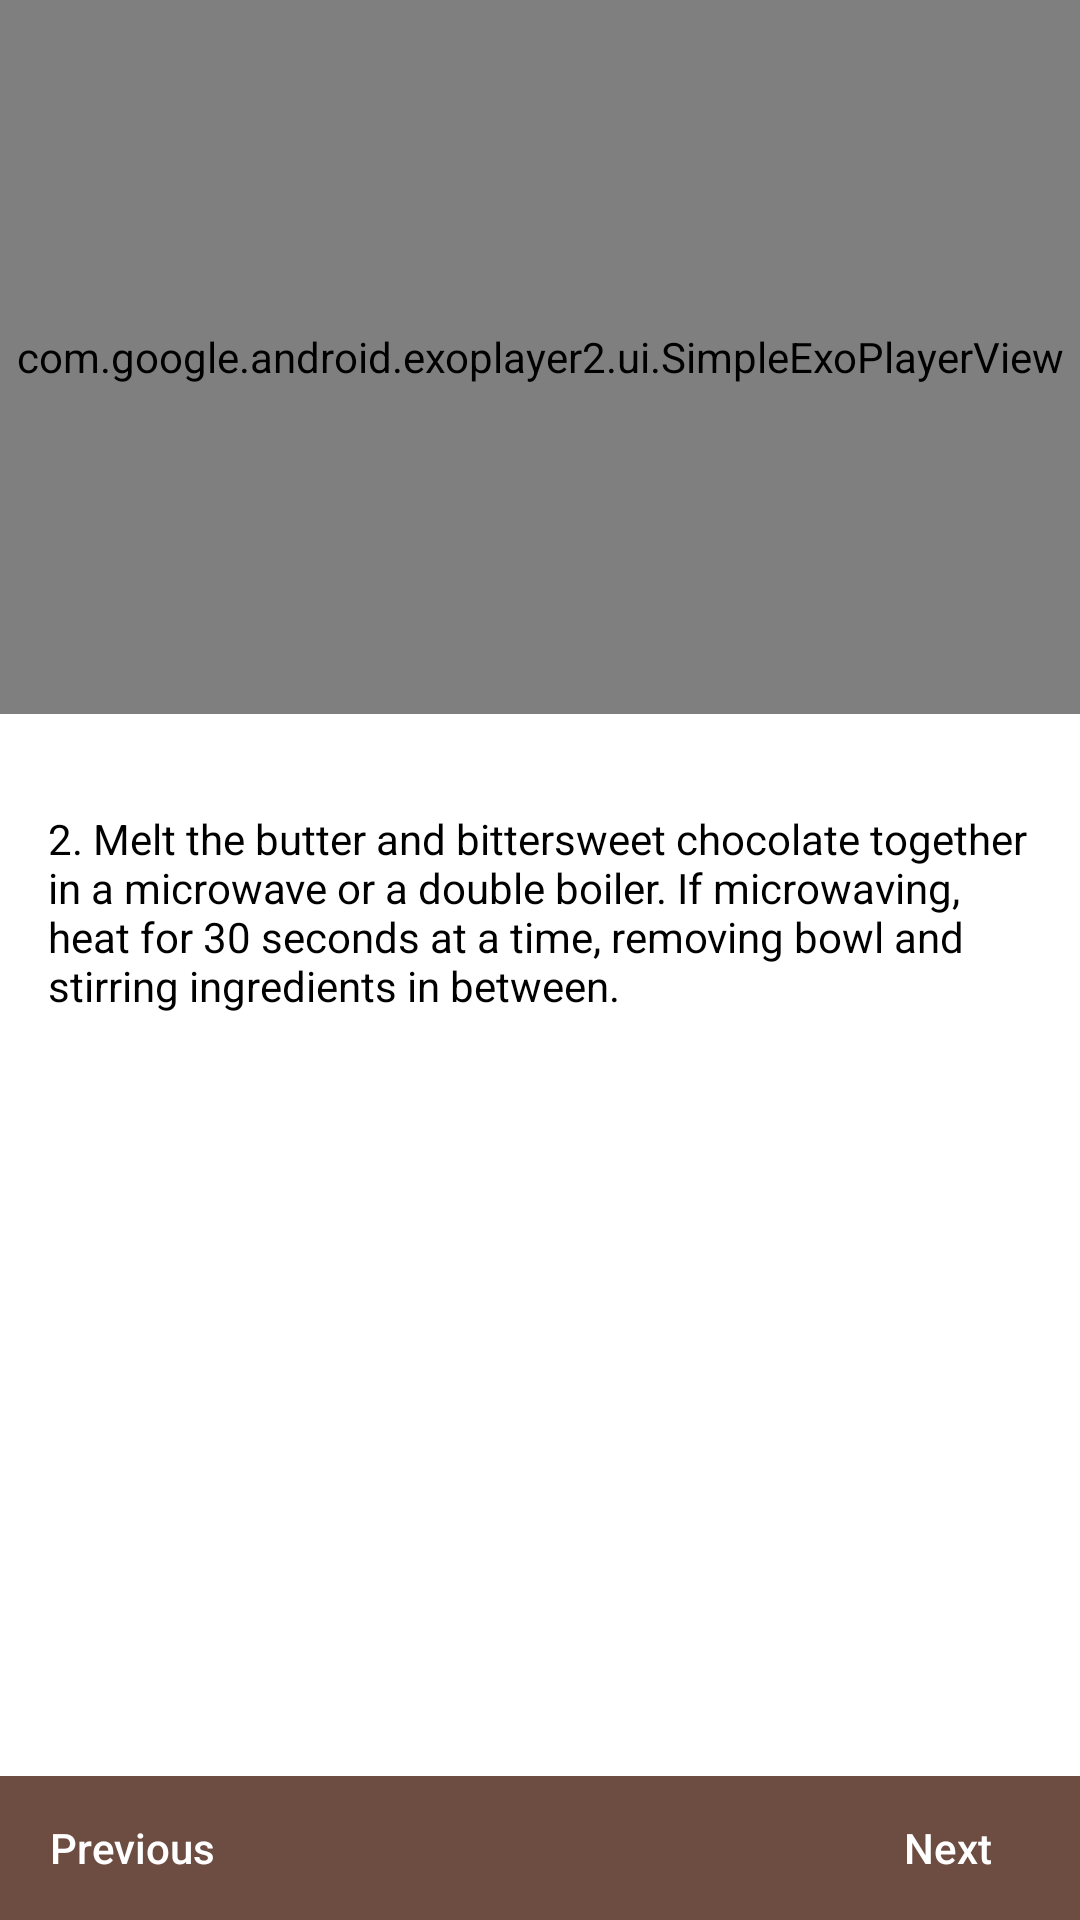

Here is an Android app screen rendered from its layout file. Give the layout XML and the strings, colors and styles it references.
<!-- AndroidManifest.xml: application theme AppTheme -->
<!-- res/layout/fragment_step_detail.xml -->
<?xml version="1.0" encoding="utf-8"?>
<RelativeLayout xmlns:android="http://schemas.android.com/apk/res/android"
    xmlns:app="http://schemas.android.com/apk/res-auto"
    xmlns:tools="http://schemas.android.com/tools"
    android:layout_width="match_parent"
    android:layout_height="match_parent"
    android:background="@color/colorPrimary"
    android:orientation="vertical"
    android:weightSum="1">

    <Button
        android:id="@+id/button_next"
        android:layout_width="wrap_content"
        android:layout_height="48dp"
        android:layout_alignParentBottom="true"
        android:layout_alignParentRight="true"
        android:background="?attr/selectableItemBackground"
        android:clickable="true"
        style="?attr/borderlessButtonStyle"
        android:gravity="center"
        android:textAllCaps="false"
        android:text="@string/text_next"
        android:textColor="@android:color/white"/>

    <Button
        android:id="@+id/button_prev"
        android:layout_width="wrap_content"
        android:textAllCaps="false"
        style="?attr/borderlessButtonStyle"
        android:layout_height="48dp"
        android:layout_alignParentBottom="true"
        android:layout_alignParentLeft="true"
        android:background="?attr/selectableItemBackground"
        android:clickable="true"
        android:gravity="center"
        android:text="@string/text_previous"
        android:textColor="@android:color/white"/>

    <LinearLayout
        android:layout_above="@id/button_prev"
        android:layout_width="match_parent"
        android:layout_height="match_parent"
        android:background="@android:color/white"
        android:orientation="vertical"
        android:weightSum="1">

        <com.google.android.exoplayer2.ui.SimpleExoPlayerView
            android:id="@+id/exo_video_view"
            android:layout_width="match_parent"
            android:layout_height="0dp"
            android:layout_weight=".5"
            android:animateLayoutChanges="true"
            app:controller_layout_id="@layout/custom_exo_control"
            app:fastforward_increment="3000"
            app:rewind_increment="3000"
            app:show_timeout="2000" />
        <ImageView
            android:visibility="gone"
            android:id="@+id/image_thumb"
            android:layout_width="match_parent"
            android:layout_height="0dp"
            android:layout_weight=".5"/>

        <TextView
            android:id="@+id/text_step"
            android:layout_width="wrap_content"
            android:layout_height="wrap_content"
            android:textColor="@android:color/black"
            android:layout_marginTop="@dimen/horizontal_margin"
            android:padding="@dimen/horizontal_margin"
            android:text="@string/sample_step" />
    </LinearLayout>
    
    
    
    
    
    
    
    
    
    
    
    
    
    
    
    
    
    
    
    
    
    
    
    
</RelativeLayout>
<!-- res/layout/custom_exo_control.xml (included above) -->
<RelativeLayout xmlns:android="http://schemas.android.com/apk/res/android"
    android:layout_width="match_parent"
    android:layout_height="match_parent"
    android:background="#5a000000"
    android:layoutDirection="ltr"
    android:orientation="vertical">

    <LinearLayout
        android:layout_width="match_parent"
        android:layout_height="wrap_content"
        android:layout_centerInParent="true"
        android:gravity="center"
        android:orientation="horizontal"
        android:paddingTop="4dp">

        <ImageButton
            android:id="@id/exo_play"
            style="@style/ExoMediaButton.Play" />

        <ImageButton
            android:id="@id/exo_pause"
            style="@style/ExoMediaButton.Pause" />

    </LinearLayout>

    <LinearLayout
        android:layout_width="match_parent"
        android:layout_height="wrap_content"
        android:layout_alignParentBottom="true"
        android:layout_marginTop="4dp"
        android:gravity="center_vertical"
        android:orientation="horizontal">

        <TextView
            android:id="@id/exo_position"
            android:layout_width="wrap_content"
            android:layout_height="wrap_content"
            android:includeFontPadding="false"
            android:paddingLeft="4dp"
            android:paddingRight="4dp"
            android:textColor="@android:color/white"
            android:textSize="14sp"
            android:textStyle="bold" />

        <SeekBar
            android:id="@id/exo_progress"
            style="?android:attr/progressBarStyleHorizontal"
            android:layout_width="0dp"
            android:layout_height="32dp"
            android:layout_weight="1"
            android:focusable="false"
            android:progressTint="@android:color/white"
            android:thumbTint="@android:color/white" />

        <TextView
            android:id="@id/exo_duration"
            android:layout_width="wrap_content"
            android:layout_height="wrap_content"
            android:includeFontPadding="false"
            android:paddingLeft="4dp"
            android:paddingRight="4dp"
            android:textColor="@android:color/white"
            android:textSize="14sp"
            android:textStyle="bold" />

    </LinearLayout>

</RelativeLayout>
<!-- resources referenced by this layout -->
<resources>
  <color name="colorPrimary">#6d4c41</color>
  <dimen name="button_height">32dp</dimen>
  <dimen name="horizontal_margin">16dp</dimen>
  <!-- drawable bg_button_next_prev (drawable) -->
  <?xml version="1.0" encoding="utf-8"?>
  <shape xmlns:android="http://schemas.android.com/apk/res/android">
      <solid android:color="@color/colorAccent"/>
      <corners android:radius="@dimen/bg_button_radius"/>
  </shape>
  <string name="sample_step">2. Melt the butter and bittersweet chocolate together in a microwave or a double boiler. If microwaving, heat for 30 seconds at a time, removing bowl and stirring ingredients in between.</string>
  <string name="text_next">Next</string>
  <string name="text_previous">Previous</string>
  <style name="AppTheme" parent="Theme.AppCompat.Light.NoActionBar">
          
          <item name="colorPrimary">@color/colorPrimary</item>
          <item name="colorPrimaryDark">@color/colorPrimaryDark</item>
          <item name="colorAccent">@color/colorAccent</item>
      </style>
  <color name="colorAccent">#42a5f5</color>
  <dimen name="bg_button_radius">8dp</dimen>
  <color name="colorPrimaryDark">#5d4037</color>
</resources>
